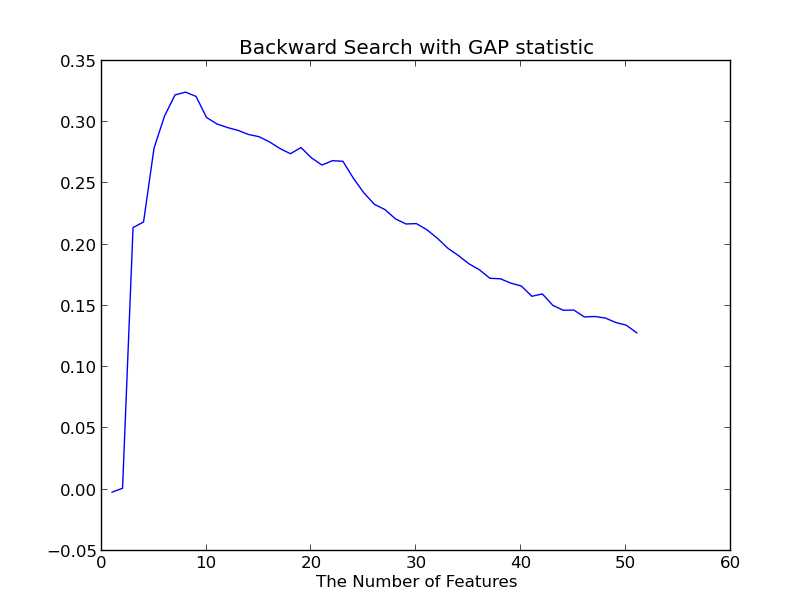

The file beside this chart, header and first rows:
Loop Index, GAP Value, Removed Feature Index, Removed Feature Name
0, 0.1279, 34, Duration_Smoking
1, 0.1341, 6, SGRQ_scoreTotal
2, 0.1363, 13, Slicer_IntensityStdDev_In
3, 0.14, 28, Age_Enroll
4, 0.1412, 41, FEF2575_utah
5, 0.1409, 27, WallAreaPct_seg
6, 0.1465, 49, deltaFVC
7, 0.1463, 33, ATS_PackYears
8, 0.1503, 36, FVCpp_utah
9, 0.1597, 51, BDR_pct_FVC
10, 0.1577, 48, deltaFEV1
11, 0.1661, 50, BDR_pct_FEV1
12, 0.1685, 31, TLCpp_race_adjusted
13, 0.172, 5, SGRQ_scoreImpact
14, 0.1724, 26, Pi15_SRWA
15, 0.1794, 2, BMI
16, 0.1843, 20, Slicer_IntensityStdDev_Ex
17, 0.191, 3, SGRQ_scoreSymptom
18, 0.1969, 23, Slicer_ExpInspMeanAtten_ratio
19, 0.2051, 0, Weight_KG
20, 0.212, 25, Pi10_SRWA
21, 0.217, 37, FEV1_FVC_utah
22, 0.2168, 19, Slicer_IntensityMean_Ex
23, 0.2209, 32, FRCpp_race_adjusted
24, 0.2285, 12, Slicer_IntensityMean_In
25, 0.2328, 4, SGRQ_scoreActive
26, 0.2421, 47, pre_FEF2575
27, 0.254, 11, Insp_Below856_Slicer
28, 0.2679, 35, FEV1pp_utah
29, 0.2684, 14, FRC_Slicer
30, 0.2649, 45, pre_FEV1_FVC
31, 0.2707, 46, pre_PEF
32, 0.2792, 44, pre_FVC
33, 0.2741, 10, Insp_Below910_Slicer
34, 0.2783, 24, UpperThird_LowerThird_Slicer
35, 0.2838, 40, PEF_utah
36, 0.288, 18, Exp_Below856_Slicer
37, 0.2898, 7, TLC_Slicer
38, 0.2932, 15, pctGasTrap_Slicer
39, 0.2955, 42, pre_FEV1
40, 0.2984, 38, FEV1_utah
41, 0.3037, 39, FVC_utah
42, 0.3209, 43, pre_FEV6
43, 0.3244, 1, Height_CM
44, 0.3221, 22, pctEmph_LowerThird_Slicer
45, 0.3049, 17, Exp_Below910_Slicer
46, 0.2787, 16, Exp_Below950_Slicer
47, 0.2184, 8, pctEmph_Slicer
48, 0.2138, 9, Insp_Below950_Slicer
49, 0.001018, 21, pctEmph_UpperThird_Slicer
50, -0.002151, 30, FRCpred_race_adjusted
Last Remaining Feature, TLCpred_race_adjusted
